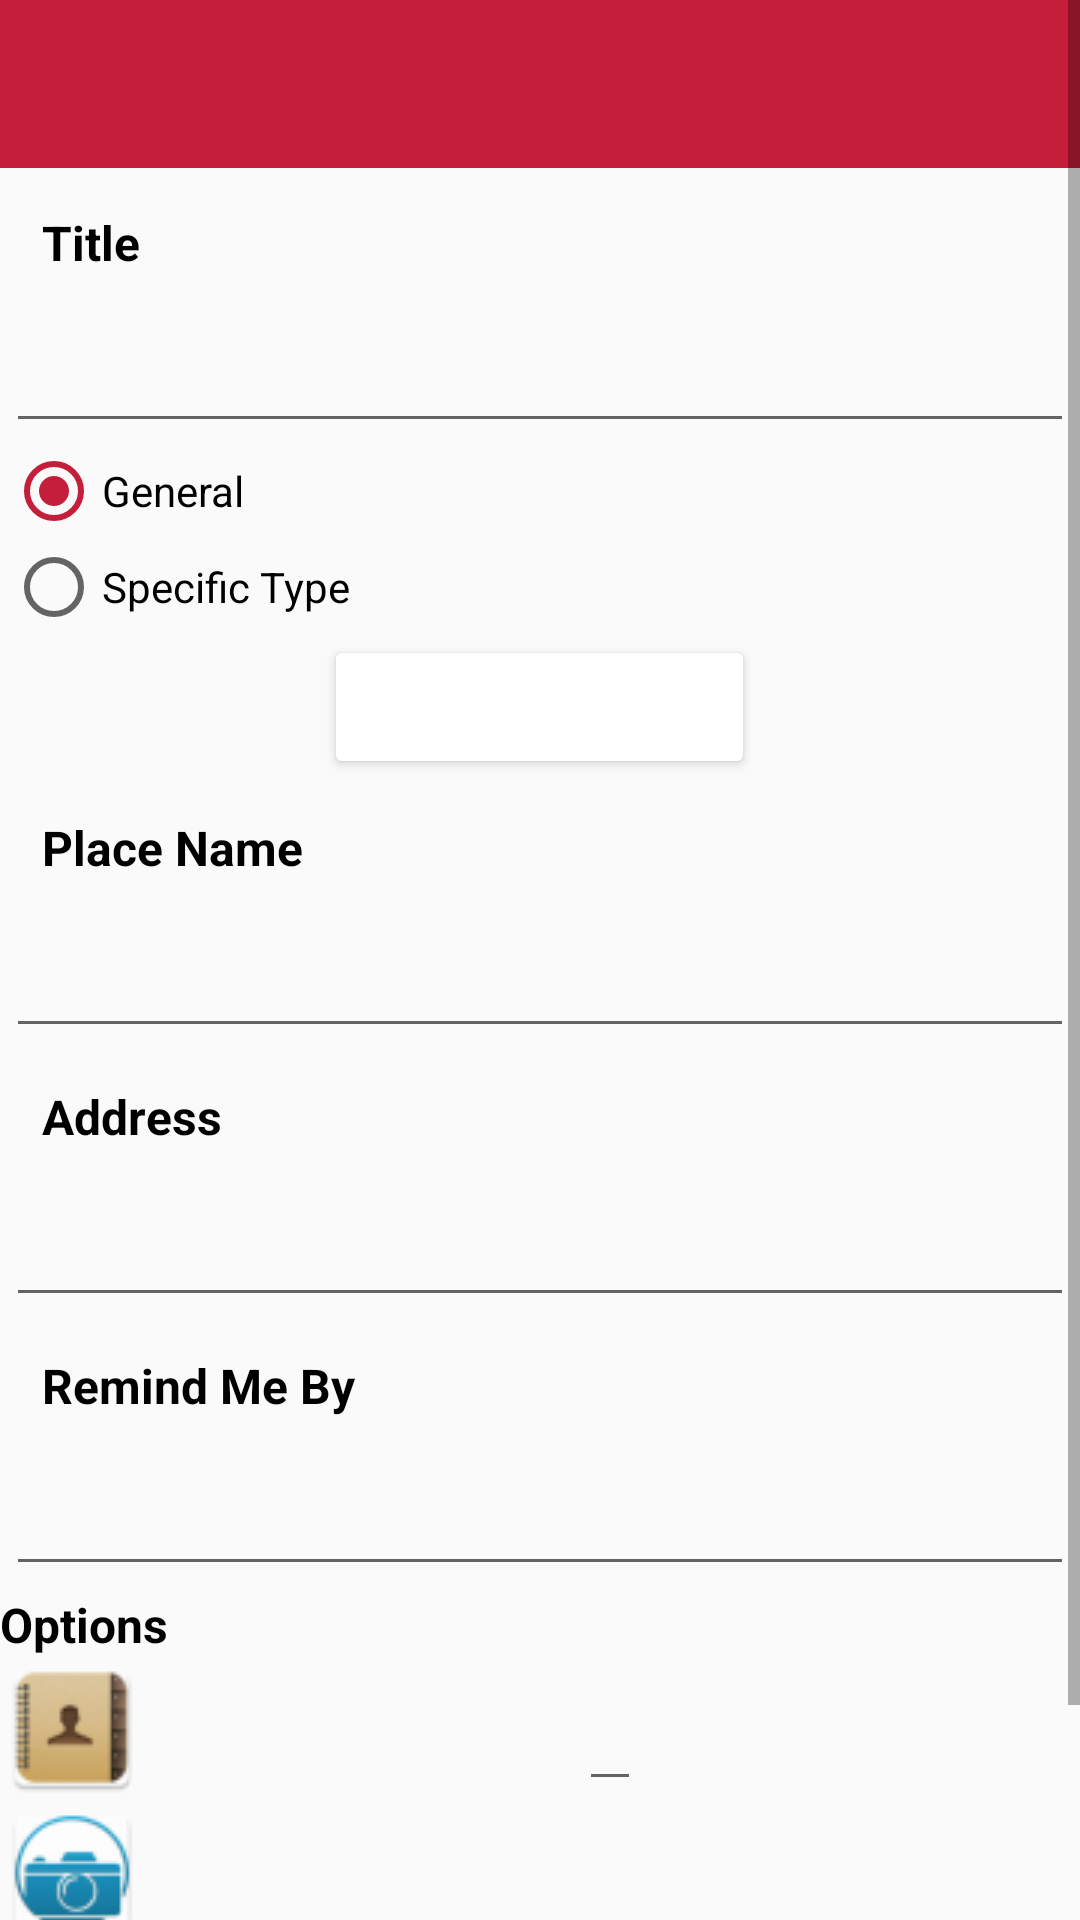

Reconstruct the res/layout file that produces this screen, plus the resources it refers to.
<!-- AndroidManifest.xml: application theme AppTheme -->
<!-- res/layout/add_reminder.xml -->
<?xml version="1.0" encoding="utf-8"?>
<ScrollView xmlns:android="http://schemas.android.com/apk/res/android"
    android:layout_width="match_parent"
    android:layout_height="wrap_content"
    android:scrollbars="vertical"
    android:fillViewport="true">
        <LinearLayout
            android:layout_width="match_parent"
            android:layout_height="match_parent"
            android:orientation="vertical"
            android:id="@+id/linear_layout"
            android:focusable="true"
            android:focusableInTouchMode="true">
            <include android:id="@+id/app_bar" layout="@layout/app_bar"/>
            <LinearLayout
                android:layout_width="match_parent"
                android:layout_height="wrap_content"
                android:orientation="vertical"
                android:layout_margin="@dimen/cardview_default_elevation">
                <TextView
                    android:layout_width="wrap_content"
                    android:layout_height="wrap_content"
                    android:text="Title"
                    android:id="@+id/title_textview"
                    android:layout_alignParentLeft="true"
                    android:layout_alignParentStart="true"
                    android:layout_marginTop="12dp"
                    android:layout_margin="12dp"
                    android:textStyle="bold"
                    android:textSize="@dimen/abc_action_bar_content_inset_material"
                    android:textColor="#000"/>

                <EditText
                    android:id="@+id/title_edittext"
                    android:layout_width="match_parent"
                    android:layout_height="wrap_content"
                    android:textSize="20sp"
                    android:inputType="textAutoCorrect"
                    android:contentDescription="Enter title for your reminder"
                    />

                <RadioGroup
                    android:id="@+id/radioSex"
                    android:layout_width="wrap_content"
                    android:layout_height="wrap_content">

                    <RadioButton
                        android:id="@+id/general"
                        android:layout_width="wrap_content"
                        android:layout_height="wrap_content"
                        android:text="General"
                        android:checked="true" />

                    <RadioButton
                        android:id="@+id/specific"
                        android:layout_width="wrap_content"
                        android:layout_height="wrap_content"
                        android:text="Specific Type" />

                </RadioGroup>

                <Button
                    android:layout_width="wrap_content"
                    android:layout_height="wrap_content"
                    android:text="Select Location"
                    android:id="@+id/location_button"
                    android:theme="@style/AppTheme.Button"
                    android:layout_gravity="center_horizontal"/>

                <TextView
        android:layout_width="wrap_content"
        android:layout_height="wrap_content"
        android:text="Place Name"
        android:id="@+id/place_name_textview"
        android:layout_alignParentLeft="true"
        android:layout_alignParentStart="true"
        android:layout_marginTop="12dp"
        android:layout_margin="12dp"
        android:textStyle="bold"
        android:textSize="@dimen/abc_action_bar_content_inset_material"
        android:textColor="#000"/>

                <EditText
                    android:id="@+id/place_name_edittext"
                    android:layout_width="match_parent"
                    android:layout_height="wrap_content"
                    android:inputType="textAutoCorrect"
                    android:textSize="20sp"
                    android:enabled="true"
                    android:clickable="true"/>
    <TextView
        android:layout_width="wrap_content"
        android:layout_height="wrap_content"
        android:text="Address"
        android:id="@+id/place_address_textview"
        android:layout_alignParentLeft="true"
        android:layout_alignParentStart="true"
        android:layout_marginTop="12dp"
        android:layout_margin="12dp"
        android:textStyle="bold"
        android:textSize="@dimen/abc_action_bar_content_inset_material"
        android:textColor="#000"
        />
    <EditText
        android:id="@+id/place_address_edittext"
        android:layout_width="match_parent"
        android:layout_height="wrap_content"
        android:inputType="textAutoCorrect"
        android:textSize="20sp"
        android:enabled="true"
        android:clickable="false"/>
    <TextView
        android:layout_width="wrap_content"
        android:layout_height="wrap_content"
        android:text="Remind Me By"
        android:id="@+id/end_date_textview"
        android:layout_alignParentLeft="true"
        android:layout_alignParentStart="true"
        android:layout_marginTop="12dp"
        android:layout_margin="12dp"
        android:textStyle="bold"
        android:textSize="@dimen/abc_action_bar_content_inset_material"
        android:textColor="#000" />
    <EditText
        android:id="@+id/end_date_edittext"
        android:layout_width="match_parent"
        android:layout_height="wrap_content"
        android:textSize="20sp"
        android:inputType="textAutoCorrect"
        android:focusable="false"
        android:clickable="false"
        />
            </LinearLayout>

            <RelativeLayout
                android:layout_width="match_parent"
                android:layout_height="190dp">

                <LinearLayout
                    android:layout_width="match_parent"
                    android:layout_height="wrap_content"
                    android:orientation="horizontal"
                    android:id="@+id/linearLayout2">

                    <TextView
                        android:layout_width="wrap_content"
                        android:layout_height="wrap_content"
                        android:text="Options"
                        android:id="@+id/options"
                        android:textStyle="bold"
                        android:textSize="@dimen/abc_action_bar_content_inset_material"
                        android:textColor="#000" />

                </LinearLayout>
                <LinearLayout
                        android:layout_width="wrap_content"
                        android:layout_height="wrap_content"
                        android:orientation="horizontal"
                        android:id="@+id/linearLayout">
                    <ImageView
                        android:layout_width="wrap_content"
                        android:layout_height="wrap_content"
                        android:id="@+id/pasteImage"/>
                </LinearLayout>

                <Button
                    android:id="@+id/save_button"
                    android:layout_width="wrap_content"
                    android:layout_height="wrap_content"
                    android:text="Save"
                    android:layout_alignParentBottom="true"
                    android:layout_toRightOf="@+id/imageButton"
                    android:layout_toEndOf="@+id/imageButton"
                    android:layout_marginLeft="30dp"
                    android:layout_marginStart="30dp"
                    android:theme="@style/AppTheme.Button"/>
                <Button
                    android:id="@+id/cancel_button"
                    android:layout_width="wrap_content"
                    android:layout_height="wrap_content"
                    android:text="Cancel"
                    android:layout_alignParentBottom="true"
                    android:layout_toRightOf="@+id/contacts_text"
                    android:layout_toEndOf="@+id/contacts_text"
                    android:theme="@style/AppTheme.Button"/>


                <ImageView
                    android:id="@+id/imageIcon"
                    android:layout_width="wrap_content"
                    android:layout_height="wrap_content"
                    android:src="@drawable/contacts"
                    android:layout_below="@+id/linearLayout2"
                    android:layout_toRightOf="@+id/linearLayout"
                    android:layout_toEndOf="@+id/linearLayout"/>

                <ImageView
                    android:id="@+id/capture"
                    android:layout_width="wrap_content"
                    android:layout_height="wrap_content"
                    android:src="@drawable/captureimage"
                    android:visibility="visible"
                    android:layout_below="@+id/imageIcon"
                    android:layout_alignParentLeft="true"
                    android:layout_alignParentStart="true"/>

                <EditText
                    android:layout_width="wrap_content"
                    android:layout_height="wrap_content"
                    android:id="@+id/contacts_text"
                    android:layout_alignBottom="@+id/imageIcon"
                    android:layout_toRightOf="@+id/save_button"
                    android:layout_toEndOf="@+id/save_button"
                    android:layout_marginLeft="27dp"
                    android:layout_marginStart="27dp"/>

                <ImageButton
                    android:layout_width="40dp"
                    android:layout_height="45dp"
                    android:id="@+id/imageButton"
                    android:src="@mipmap/notes"
                    android:layout_below="@+id/capture"
                    android:layout_alignRight="@+id/capture"
                    android:layout_alignEnd="@+id/capture"
                    android:theme="@style/AppTheme.Button"/>
            </RelativeLayout>

        </LinearLayout>
    </ScrollView>
<!-- res/layout/app_bar.xml (included above) -->
<?xml version="1.0" encoding="utf-8"?>
<android.support.v7.widget.Toolbar xmlns:android="http://schemas.android.com/apk/res/android"
    android:layout_width="match_parent"
    android:layout_height="?android:attr/actionBarSize"
    xmlns:app="http://schemas.android.com/apk/res-auto"
    android:background="#C41E3A"
    app:theme="@style/MyCustomToolBarTheme">

</android.support.v7.widget.Toolbar>
<!-- resources referenced by this layout -->
<resources>
  <!-- drawable captureimage: png bitmap (drawable, 3106 bytes) -->
  <!-- drawable contacts: png bitmap (drawable, 3647 bytes) -->
  <!-- mipmap notes: png bitmap (drawable, 3676 bytes) -->
  <style name="AppTheme.Button" parent="Widget.AppCompat.Button.Colored">
          <item name="colorButtonNormal">@color/green</item>
          <item name="android:textColor">@color/white</item>
      </style>
  <style name="MyCustomToolBarTheme" parent="ThemeOverlay.AppCompat.Dark.ActionBar">
          <item name="android:textColorPrimary">#FFF</item>
          <item name="android:textColorSecondary">#FFF</item>
      </style>
  <style name="AppTheme" parent="AppTheme.Base">
          
  
      </style>
  <style name="AppTheme.Base" parent="Theme.AppCompat.Light.DarkActionBar">
      <item name="colorPrimary">@color/colorPrimary</item>
      <item name="colorPrimaryDark">@color/colorPrimaryDark</item>
      <item name="colorAccent">@color/colorAccent</item>
      <item name="windowActionBar">false</item>
      <item name="windowNoTitle">true</item>
  </style>
  <color name="colorPrimary">#C41E3A</color>
  <color name="colorPrimaryDark">#C41E3A</color>
  <color name="colorAccent">#C41E3A</color>
  <!-- not gathered from this repository: default colours our renderer supplied (Android Studio template values) -->
  <color name="white">#FFFFFFFF</color>
</resources>
